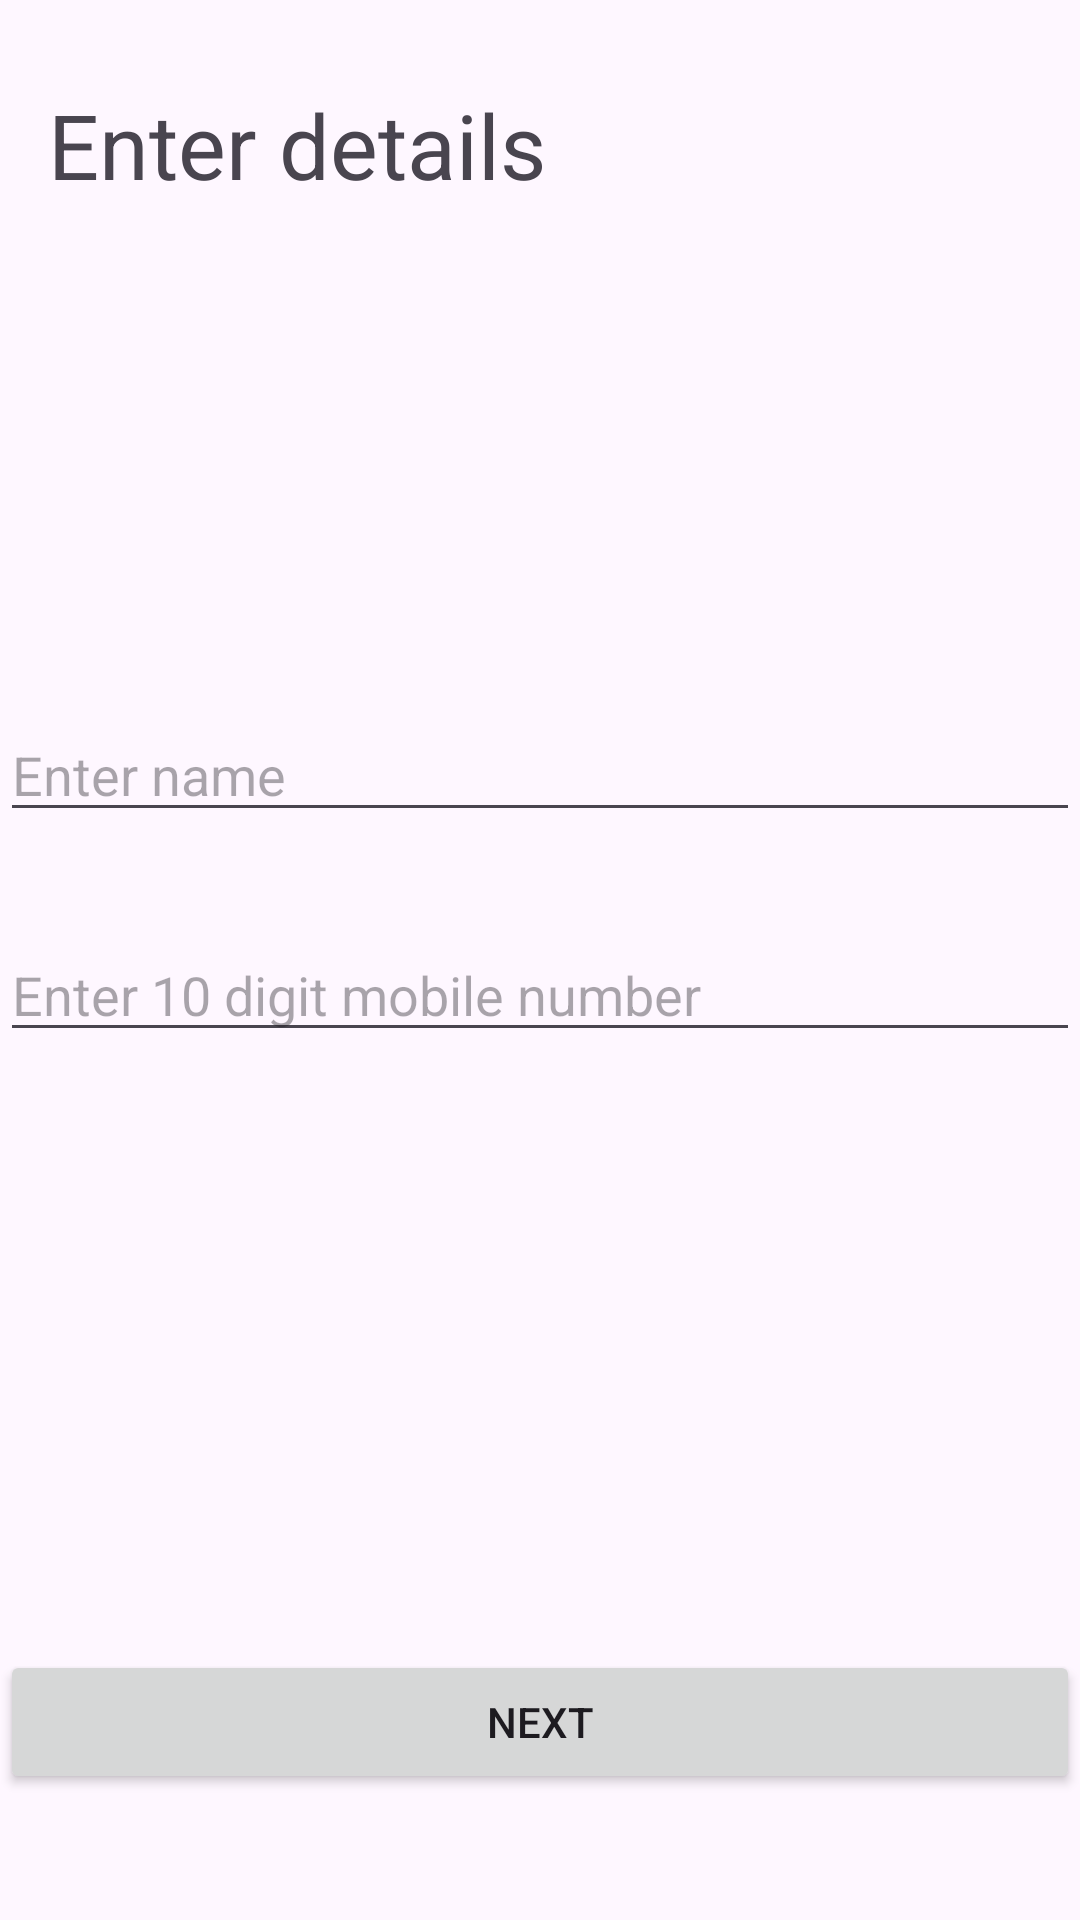

Produce the Android XML layout that renders to this screen, including the resource entries it uses.
<!-- AndroidManifest.xml: application theme Theme.Tag -->
<!-- res/layout/activity_main.xml -->
<?xml version="1.0" encoding="utf-8"?>
<androidx.constraintlayout.widget.ConstraintLayout xmlns:android="http://schemas.android.com/apk/res/android"
    xmlns:app="http://schemas.android.com/apk/res-auto"
    xmlns:tools="http://schemas.android.com/tools"
    android:layout_width="match_parent"
    android:layout_height="match_parent"
    tools:context=".MainActivity">

    <TextView
        android:id="@+id/textView"
        android:layout_width="wrap_content"
        android:layout_height="wrap_content"
        android:layout_marginStart="16dp"

        android:layout_marginTop="28dp"
        android:text="Enter details"
        android:textSize="30sp"
        app:layout_constraintStart_toStartOf="parent"
        app:layout_constraintTop_toTopOf="parent" />

    <EditText
        android:id="@+id/name"
        android:layout_width="0dp"
        android:layout_height="wrap_content"
        android:layout_marginTop="236dp"
        android:hint="Enter name"
        app:layout_constraintEnd_toEndOf="parent"
        app:layout_constraintHorizontal_bias="0.0"
        app:layout_constraintStart_toStartOf="parent"
        app:layout_constraintTop_toTopOf="parent" />


    <EditText
        android:id="@+id/mobile_no"
        android:layout_width="0dp"
        android:layout_height="wrap_content"
        android:layout_marginTop="32dp"
        android:hint="Enter 10 digit mobile number"
        android:inputType="phone"
        app:layout_constraintEnd_toEndOf="parent"
        app:layout_constraintHorizontal_bias="0.0"
        app:layout_constraintStart_toStartOf="parent"
        app:layout_constraintTop_toBottomOf="@+id/name" />

    <Button
        android:id="@+id/login_btn"
        android:layout_width="0dp"
        android:layout_height="wrap_content"
        android:layout_marginBottom="42dp"
        android:text="Next"
        app:layout_constraintBottom_toBottomOf="parent"
        app:layout_constraintEnd_toEndOf="parent"
        app:layout_constraintStart_toStartOf="parent" />


</androidx.constraintlayout.widget.ConstraintLayout>
<!-- resources referenced by this layout -->
<resources>
  <style name="Theme.Tag" parent="Base.Theme.Tag" />
  <style name="Base.Theme.Tag" parent="Theme.Material3.DayNight.NoActionBar">
          
          
      </style>
</resources>
